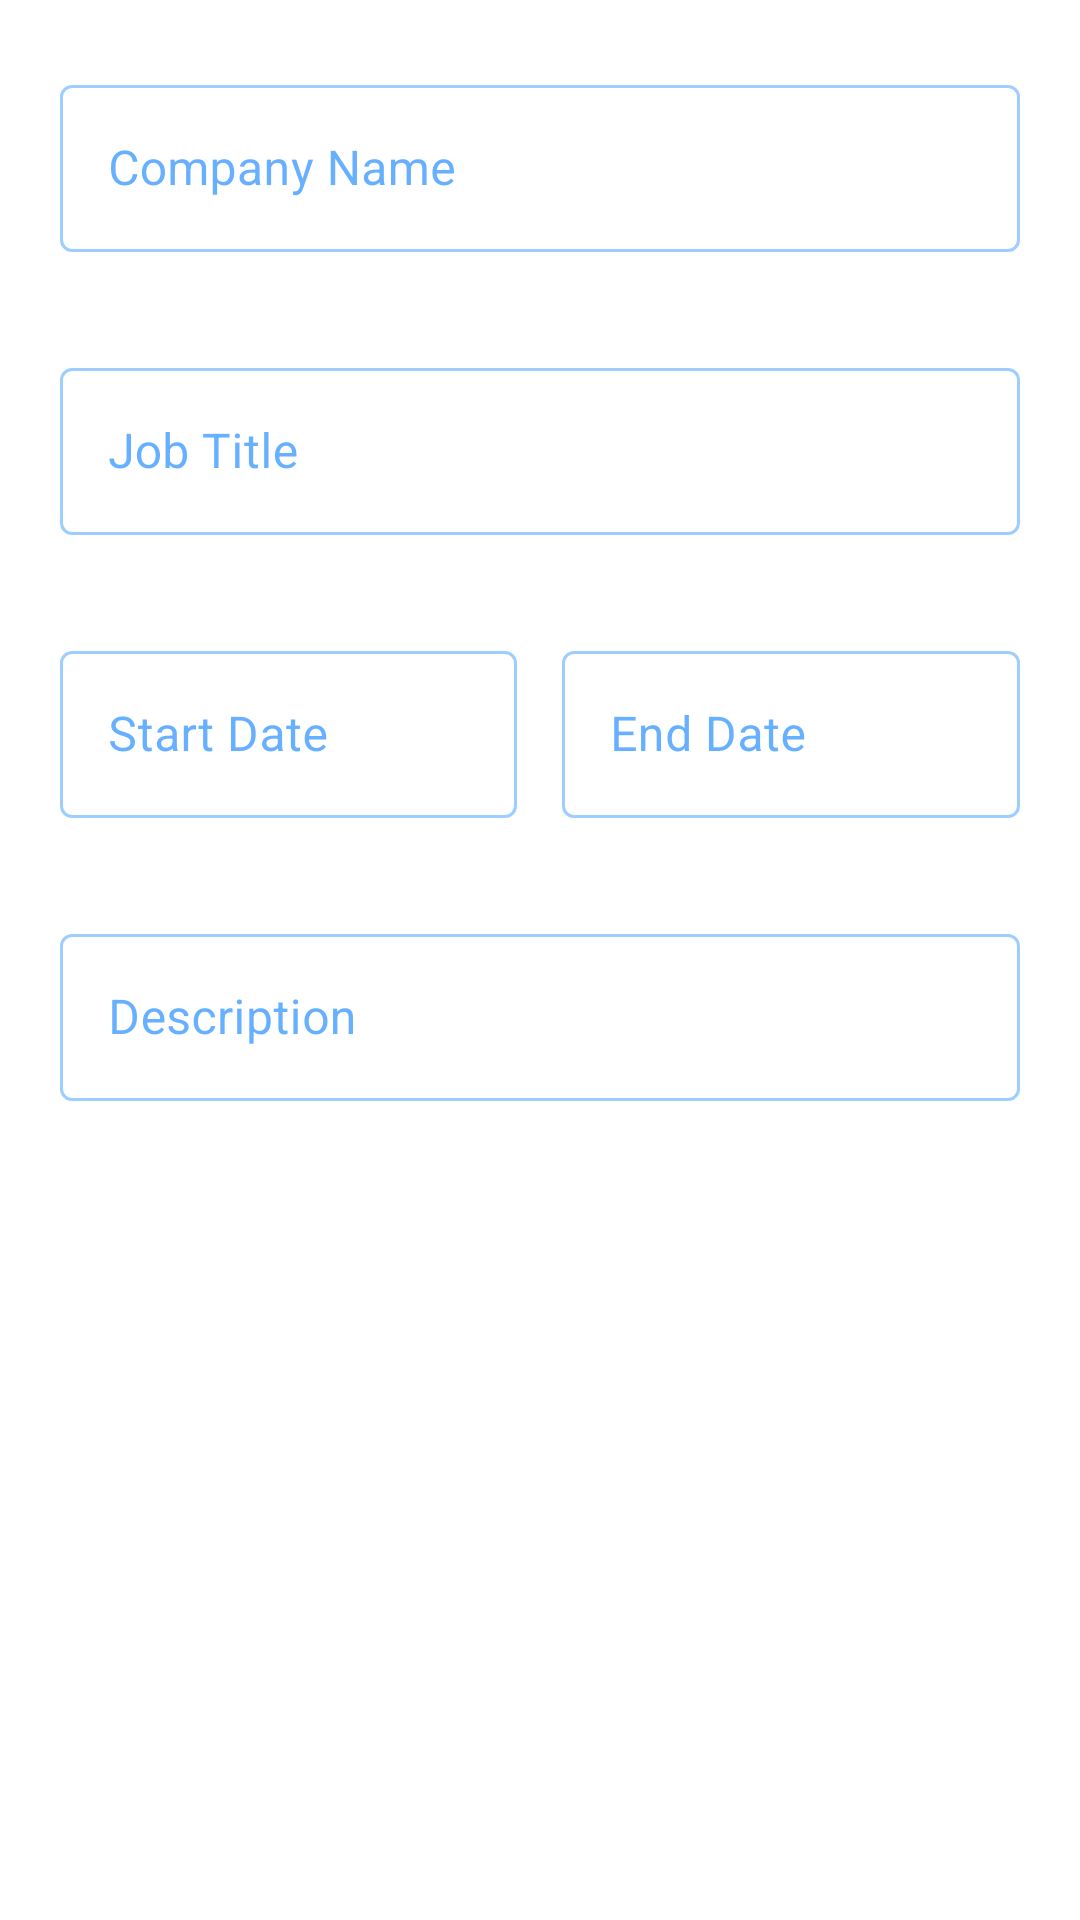

This screen was rendered from an Android layout file. Write that file and the resources it references.
<!-- AndroidManifest.xml: application theme AppTheme -->
<!-- res/layout/form_frag_exp.xml -->
<?xml version="1.0" encoding="utf-8"?>
<LinearLayout xmlns:android="http://schemas.android.com/apk/res/android"
    xmlns:app="http://schemas.android.com/apk/res-auto"
    xmlns:tools="http://schemas.android.com/tools"
    android:layout_width="match_parent"
    android:layout_height="wrap_content"
    android:orientation="vertical"
    android:paddingStart="20dp"
    android:paddingEnd="20dp">

    <com.google.android.material.textfield.TextInputLayout
        android:id="@+id/form_exp_til_company"
        android:layout_width="match_parent"
        android:layout_height="wrap_content"
        android:layout_marginTop="20dp"
        app:errorEnabled="true"
        style="@style/Widget.MaterialComponents.TextInputLayout.OutlinedBox"
        app:hintTextAppearance="@android:style/TextAppearance.Medium">

        <com.google.android.material.textfield.TextInputEditText
            android:id="@+id/form_exp_et_company"
            android:layout_width="match_parent"
            android:layout_height="wrap_content"
            android:hint="Company Name" />

    </com.google.android.material.textfield.TextInputLayout>

    <com.google.android.material.textfield.TextInputLayout
        android:id="@+id/form_exp_til_job"
        android:layout_width="match_parent"
        android:layout_height="wrap_content"
        android:layout_marginTop="10dp"
        app:errorEnabled="true"
        style="@style/Widget.MaterialComponents.TextInputLayout.OutlinedBox"
        app:hintTextAppearance="@android:style/TextAppearance.Medium">

        <com.google.android.material.textfield.TextInputEditText
            android:id="@+id/form_exp_et_job"
            android:layout_width="match_parent"
            android:layout_height="wrap_content"
            android:hint="Job Title" />

    </com.google.android.material.textfield.TextInputLayout>

    <LinearLayout
        android:layout_width="match_parent"
        android:layout_height="wrap_content">

        <com.google.android.material.textfield.TextInputLayout
            android:id="@+id/form_exp_til_sdate"
            android:layout_width="0dp"
            android:layout_height="wrap_content"
            android:layout_marginTop="10dp"
            app:errorEnabled="true"
            android:layout_weight="1"
            android:layout_marginEnd="15dp"
            style="@style/Widget.MaterialComponents.TextInputLayout.OutlinedBox"
            app:hintTextAppearance="@android:style/TextAppearance.Medium">

            <com.google.android.material.textfield.TextInputEditText
                android:id="@+id/form_exp_et_sdate"
                android:layout_width="match_parent"
                android:layout_height="wrap_content"
                android:hint="Start Date" />

        </com.google.android.material.textfield.TextInputLayout>

        <com.google.android.material.textfield.TextInputLayout
            android:id="@+id/form_exp_til_edate"
            android:layout_width="0dp"
            android:layout_height="wrap_content"
            android:layout_marginTop="10dp"
            app:errorEnabled="true"
            android:layout_weight="1"
            style="@style/Widget.MaterialComponents.TextInputLayout.OutlinedBox"
            app:hintTextAppearance="@android:style/TextAppearance.Medium">

            <com.google.android.material.textfield.TextInputEditText
                android:id="@+id/form_exp_et_edate"
                android:layout_width="match_parent"
                android:layout_height="wrap_content"
                android:hint="End Date" />

        </com.google.android.material.textfield.TextInputLayout>
    </LinearLayout>

    <com.google.android.material.textfield.TextInputLayout
        android:id="@+id/form_exp_til_desc"
        android:layout_width="match_parent"
        android:layout_height="wrap_content"
        android:layout_marginTop="10dp"
        app:errorEnabled="true"
        style="@style/Widget.MaterialComponents.TextInputLayout.OutlinedBox"
        app:hintTextAppearance="@android:style/TextAppearance.Medium">

        <com.google.android.material.textfield.TextInputEditText
            android:id="@+id/form_exp_et_desc"
            android:layout_width="match_parent"
            android:layout_height="wrap_content"
            android:hint="Description" />

    </com.google.android.material.textfield.TextInputLayout>

</LinearLayout>
<!-- resources referenced by this layout -->
<resources>
  <style name="AppTheme" parent="Theme.MaterialComponents.Light.DarkActionBar">
          
          <item name="android:actionBarStyle">@style/myTheme.ActionBar</item>
  
          
          <item name="colorPrimary">@color/colorPrimary</item>
          <item name="colorPrimaryDark">@color/colorPrimaryDark</item>
          <item name="colorAccent">@color/colorAccent</item>
  
          
          <item name="colorPrimaryVariant">@color/my_app_primary_variant_color</item>
          <item name="colorSecondaryVariant">@color/my_app_secondary_variant_color</item>
          <item name="colorSurface">@color/my_app_surface_color</item>
          <item name="colorOnPrimary">@color/my_app_color_on_primary</item>
          <item name="colorOnSecondary">@color/my_app_color_on_secondary</item>
          <item name="colorOnBackground">@color/my_app_color_on_background</item>
          <item name="colorOnError">@color/my_app_color_on_error</item>
          <item name="colorOnSurface">@color/my_app_color_on_surface</item>
          <item name="textAppearanceHeadline1">@style/TextAppearance.MaterialComponents.Headline1</item>
          <item name="textAppearanceHeadline2">@style/TextAppearance.MaterialComponents.Headline2</item>
          <item name="textAppearanceHeadline3">@style/TextAppearance.MaterialComponents.Headline3</item>
          <item name="textAppearanceHeadline4">@style/TextAppearance.MaterialComponents.Headline4</item>
          <item name="textAppearanceHeadline5">@style/TextAppearance.MaterialComponents.Headline5</item>
          <item name="textAppearanceHeadline6">@style/TextAppearance.MaterialComponents.Headline6</item>
          <item name="textAppearanceSubtitle1">@style/TextAppearance.MaterialComponents.Subtitle1</item>
          <item name="textAppearanceSubtitle2">@style/TextAppearance.MaterialComponents.Subtitle2</item>
          <item name="textAppearanceBody1">@style/TextAppearance.MaterialComponents.Body1</item>
          <item name="textAppearanceBody2">@style/TextAppearance.MaterialComponents.Body2</item>
          <item name="textAppearanceCaption">@style/TextAppearance.MaterialComponents.Caption</item>
          <item name="textAppearanceButton">@style/TextAppearance.MaterialComponents.Button</item>
          <item name="textAppearanceOverline">@style/TextAppearance.MaterialComponents.Overline</item>
      </style>
  <style name="myTheme.ActionBar" parent="@android:style/Widget.Holo.Light.ActionBar">
          <item name="titleTextStyle">@style/myTheme.ActionBar.Text</item>
          <item name="android:background">@drawable/appbar_gradient</item>
      </style>
  <color name="colorPrimary">#6c5ce7</color>
  <color name="colorPrimaryDark">#493da6</color>
  <color name="colorAccent">#D81B60</color>
  <color name="my_app_primary_variant_color">#5E72E4</color>
  <color name="my_app_secondary_variant_color">#1e35ba</color>
  <color name="my_app_surface_color">#007BFF</color>
  <color name="my_app_color_on_primary">#ffffff</color>
  <color name="my_app_color_on_secondary">#ffffff</color>
  <color name="my_app_color_on_background">#007BFF</color>
  <color name="my_app_color_on_error">#c9472a</color>
  <color name="my_app_color_on_surface">#007BFF</color>
  <style name="myTheme.ActionBar.Text" parent="@android:style/TextAppearance">
          <item name="android:textColor">@android:color/white</item>
      </style>
  <!-- drawable appbar_gradient (drawable) -->
  <?xml version="1.0" encoding="utf-8"?>
  <shape xmlns:android="http://schemas.android.com/apk/res/android" android:shape="rectangle" >
  
      <gradient
          android:angle="90"
          android:startColor="#4e54c8"
          android:endColor="#c4c7ff"
          android:type="linear"        />
  
  
      <corners
          android:radius="0dp"/>
  
  </shape>
</resources>
